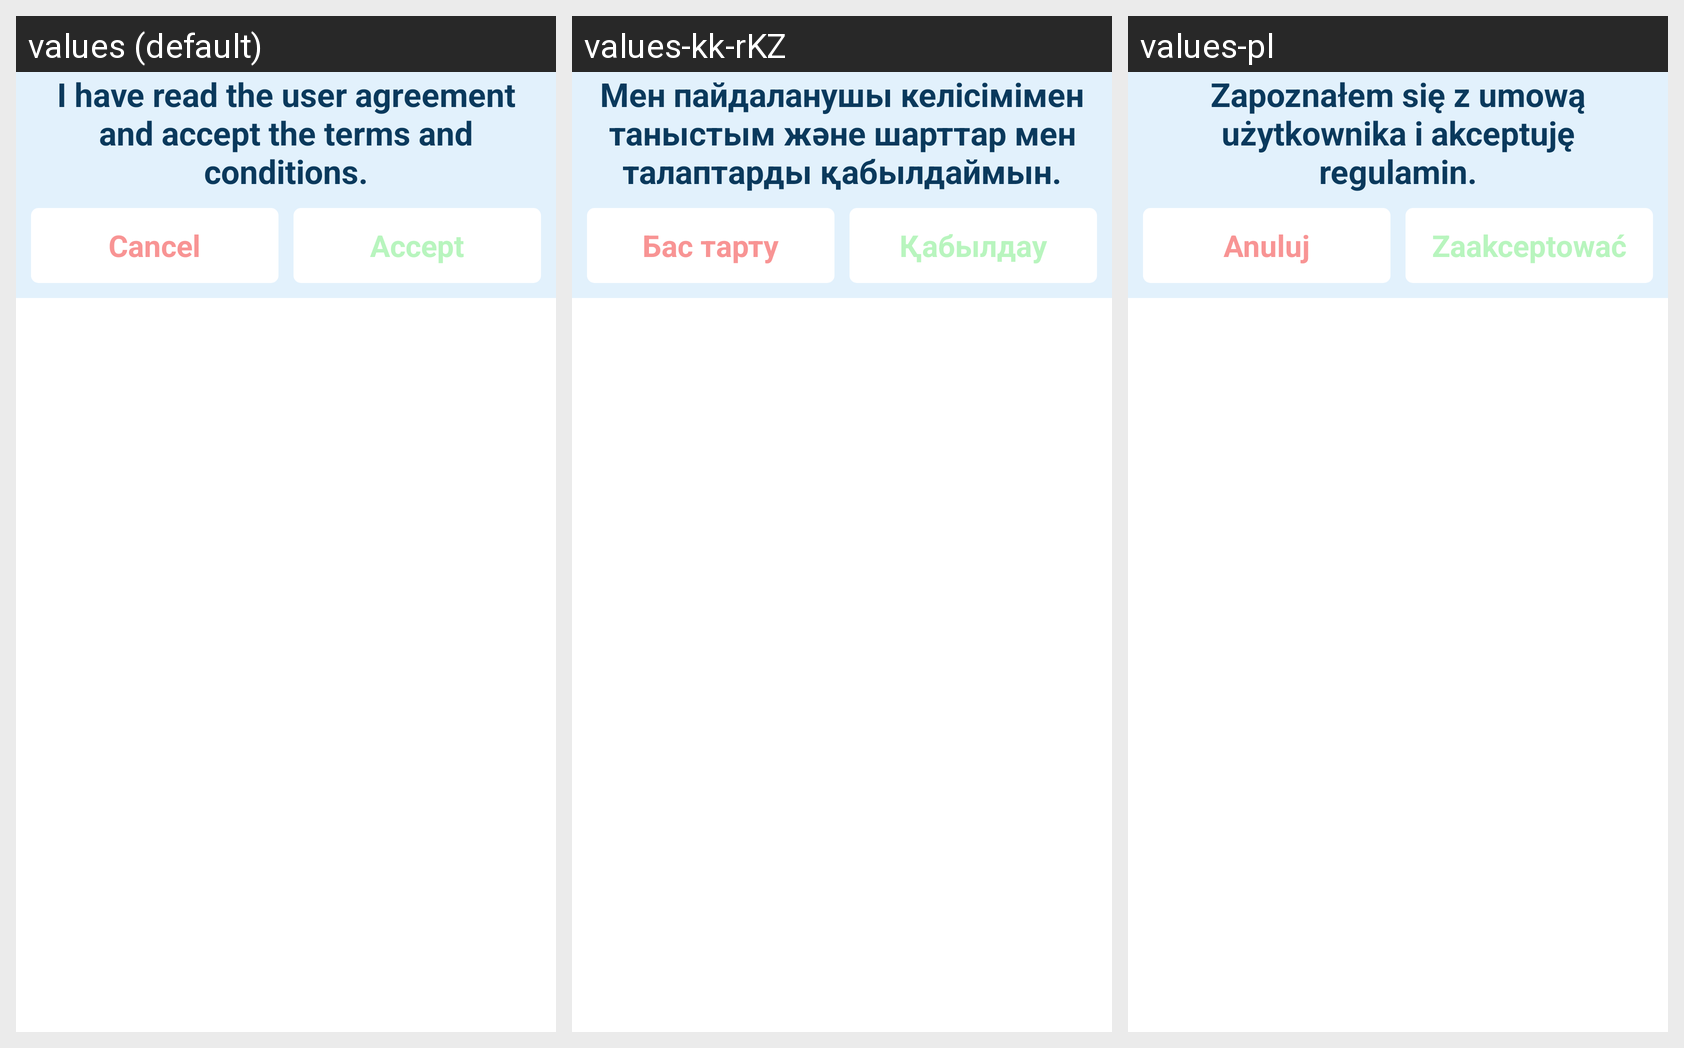

Strings drawn on this Android screen and how each of the app's shown locales translates them:
Android screen res/layout/dialog.xml rendered under 3 locales, left to right: values (default), values-kk-rKZ, values-pl. Device: Nexus 5 (rendered at 1080×1920; each locale shown at half size, 540×960, under a caption strip naming it); theme android:Theme.Translucent.NoTitleBar.
Other locales in the repository, not shown: values-be-rBY, values-ru, values-uk-rUA.
Strings drawn on this screen, with the default value and each locale's value (text and hints the layout hard-codes, and strings that could not be matched under every locale, appear in the picture but are not listed):

i_have_read_user_agreement
  values: I have read the user agreement and accept the terms and conditions.
  values-kk-rKZ: Мен пайдаланушы келісімімен таныстым және шарттар мен талаптарды қабылдаймын.
  values-pl: Zapoznałem się z umową użytkownika i akceptuję regulamin.

key_cancel
  values: Cancel
  values-kk-rKZ: Бас тарту
  values-pl: Anuluj

key_accept
  values: Accept
  values-kk-rKZ: Қабылдау
  values-pl: Zaakceptować
